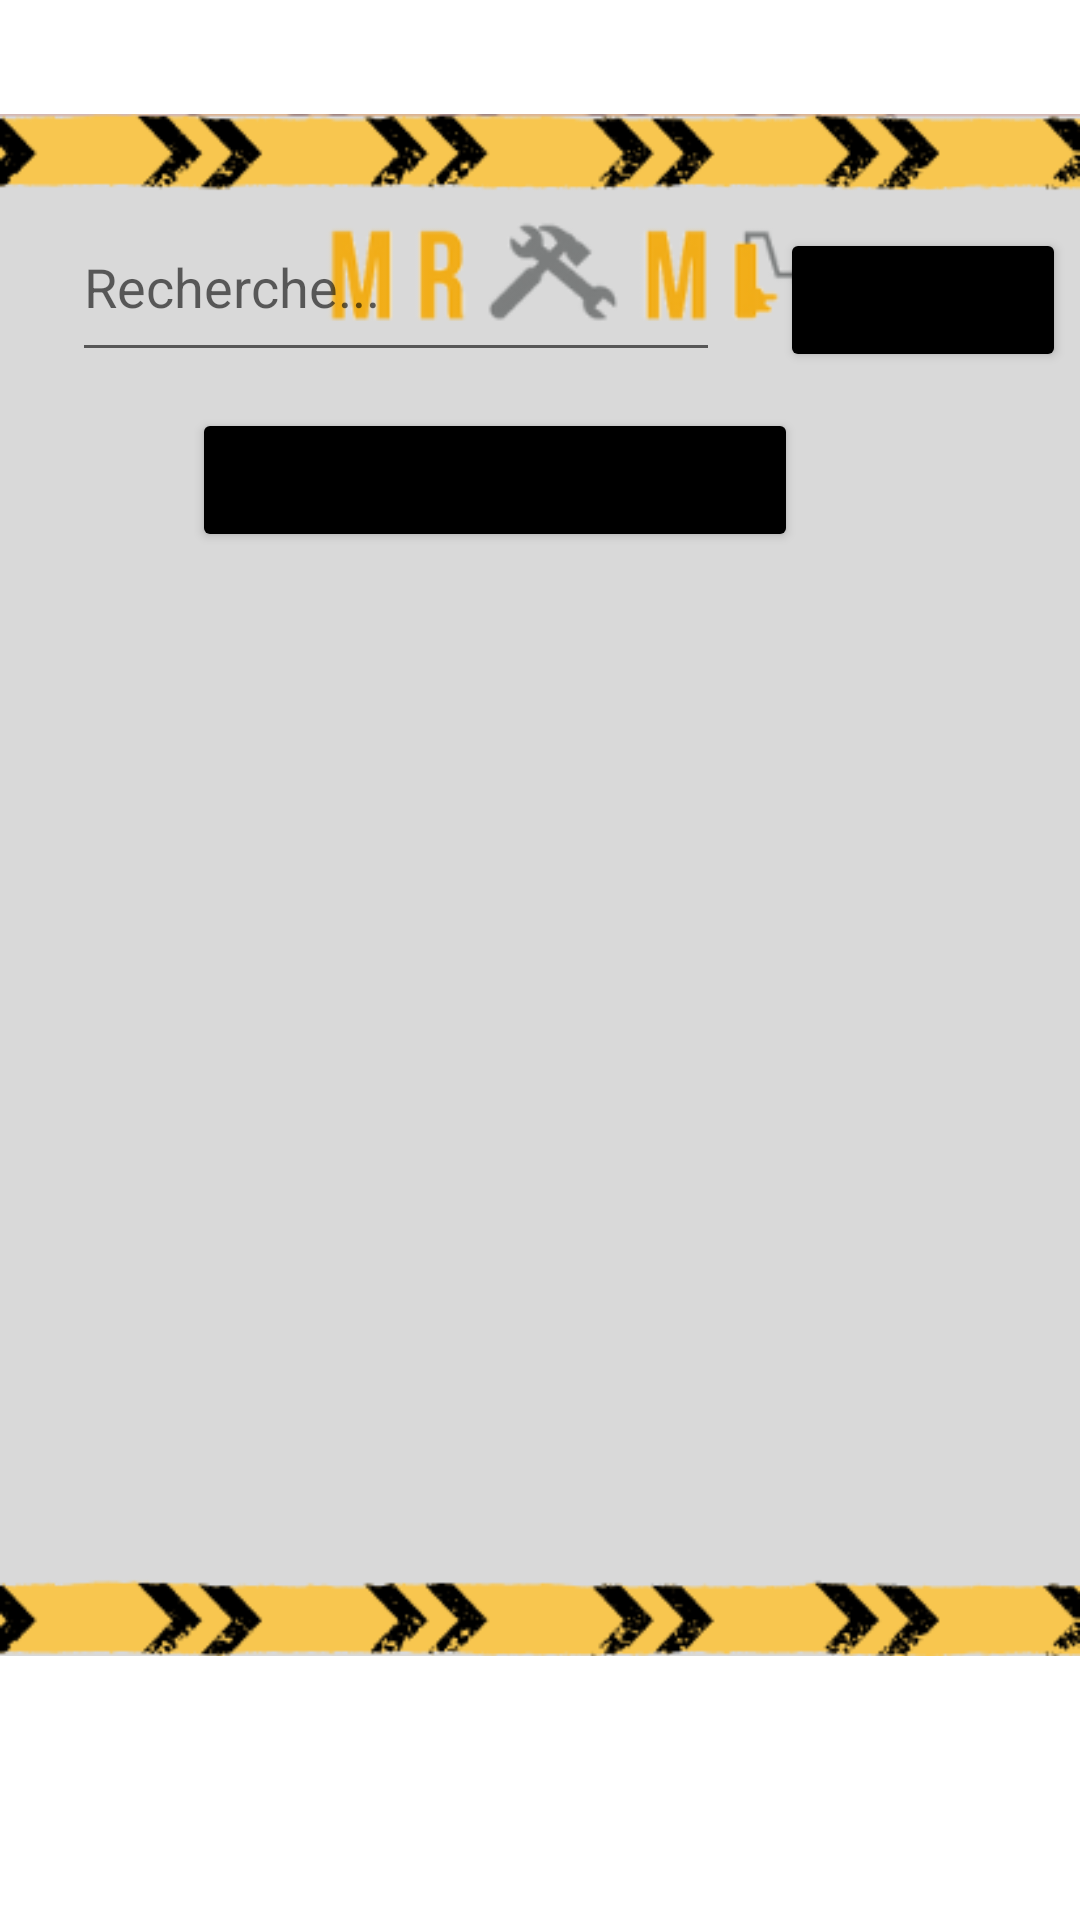

Layout XML and referenced resources for this Android screen:
<!-- AndroidManifest.xml: application theme Theme.MramaApp -->
<!-- res/layout/activity_outillage.xml -->
<?xml version="1.0" encoding="utf-8"?>
<androidx.constraintlayout.widget.ConstraintLayout xmlns:android="http://schemas.android.com/apk/res/android"
    xmlns:app="http://schemas.android.com/apk/res-auto"
    xmlns:tools="http://schemas.android.com/tools"
    android:layout_width="match_parent"
    android:layout_height="match_parent"
    tools:context=".clientActivities.OutillageActivity">

    <ImageView
        android:id="@+id/imageView6"
        android:layout_width="wrap_content"
        android:layout_height="wrap_content"
        app:layout_constraintEnd_toEndOf="parent"
        app:layout_constraintStart_toStartOf="parent"
        app:layout_constraintTop_toTopOf="parent"
        app:srcCompat="@drawable/anotherhometemplate" />

    <androidx.recyclerview.widget.RecyclerView
        android:id="@+id/recyle"
        android:layout_width="461dp"
        android:layout_height="290dp"
        android:layout_marginStart="96dp"
        app:layout_constraintStart_toStartOf="parent"
        app:layout_constraintTop_toBottomOf="@+id/mapbtn"
        tools:itemCount="4"
        tools:listitem="@layout/activity_item" />

    <EditText
        android:id="@+id/searchoutil"
        android:layout_width="216dp"
        android:layout_height="60dp"
        android:layout_marginStart="24dp"
        android:layout_marginTop="64dp"
        android:ems="10"
        android:hint="Recherche..."
        android:inputType="textPersonName"
        app:layout_constraintStart_toStartOf="parent"
        app:layout_constraintTop_toTopOf="parent" />

    <Button
        android:id="@+id/btnsearchoutil"
        android:layout_width="wrap_content"
        android:layout_height="wrap_content"
        android:layout_marginStart="20dp"
        android:layout_marginTop="76dp"
        android:backgroundTint="@color/black"
        android:text="Chercher"
        app:layout_constraintStart_toEndOf="@+id/searchoutil"
        app:layout_constraintTop_toTopOf="parent" />

    <Button
        android:id="@+id/mapbtn"
        android:layout_width="wrap_content"
        android:layout_height="wrap_content"
        android:layout_marginStart="64dp"
        android:layout_marginTop="12dp"
        android:backgroundTint="@color/black"
        android:text="Localiser nos magasins"
        app:layout_constraintStart_toStartOf="parent"
        app:layout_constraintTop_toBottomOf="@+id/searchoutil" />

</androidx.constraintlayout.widget.ConstraintLayout>
<!-- res/layout/activity_item.xml (included above) -->
<?xml version="1.0" encoding="utf-8"?>
<androidx.constraintlayout.widget.ConstraintLayout xmlns:android="http://schemas.android.com/apk/res/android"
    xmlns:app="http://schemas.android.com/apk/res-auto"
    xmlns:tools="http://schemas.android.com/tools"
    android:layout_width="wrap_content"
    android:layout_height="wrap_content"
    tools:context=".ItemActivity">

    <TextView
        android:id="@+id/prix"
        android:layout_width="wrap_content"
        android:layout_height="wrap_content"
        android:layout_marginTop="12dp"
        android:text="TextView"
        android:textColor="@color/black"
        android:textStyle="italic"
        app:layout_constraintEnd_toEndOf="parent"
        app:layout_constraintTop_toBottomOf="@+id/dispo" />

    <TextView
        android:id="@+id/dispo"
        android:layout_width="wrap_content"
        android:layout_height="wrap_content"
        android:layout_marginTop="12dp"
        android:text="TextView"
        app:layout_constraintEnd_toEndOf="parent"
        app:layout_constraintTop_toBottomOf="@+id/nom"
        tools:textColor="@color/black" />

    <TextView
        android:id="@+id/nom"
        android:layout_width="77dp"
        android:layout_height="28dp"
        android:layout_marginStart="150dp"
        android:layout_marginTop="16dp"
        android:text="TextView"
        android:textColor="#F9B11F"
        android:textSize="18sp"
        android:textStyle="bold"
        app:layout_constraintEnd_toEndOf="parent"
        app:layout_constraintStart_toStartOf="parent"
        app:layout_constraintTop_toTopOf="parent" />

    <ImageView
        android:id="@+id/imgrecycle"
        android:layout_width="90dp"
        android:layout_height="110dp"
        app:layout_constraintStart_toStartOf="parent"
        app:layout_constraintTop_toTopOf="parent"
        app:srcCompat="@drawable/ic_launcher_background" />
</androidx.constraintlayout.widget.ConstraintLayout>
<!-- resources referenced by this layout -->
<resources>
  <!-- drawable anotherhometemplate: png bitmap (drawable-normal, 25575 bytes) -->
  <style name="Theme.MramaApp" parent="Theme.MaterialComponents.DayNight.DarkActionBar">
          
          <item name="colorPrimary">@color/purple_500</item>
          <item name="colorPrimaryVariant">@color/purple_700</item>
          <item name="colorOnPrimary">@color/white</item>
          
          <item name="colorSecondary">@color/teal_200</item>
          <item name="colorSecondaryVariant">@color/teal_700</item>
          <item name="colorOnSecondary">@color/black</item>
          
          <item name="android:statusBarColor" tools:targetApi="l">?attr/colorPrimaryVariant</item>
          
      </style>
  <!-- not gathered from this repository: default colours our renderer supplied (Android Studio template values) -->
  <color name="purple_500">#FF6200EE</color>
  <color name="purple_700">#FF3700B3</color>
  <color name="teal_200">#FF03DAC5</color>
  <color name="teal_700">#FF018786</color>
  <color name="black">#FF000000</color>
  <color name="white">#FFFFFFFF</color>
</resources>
